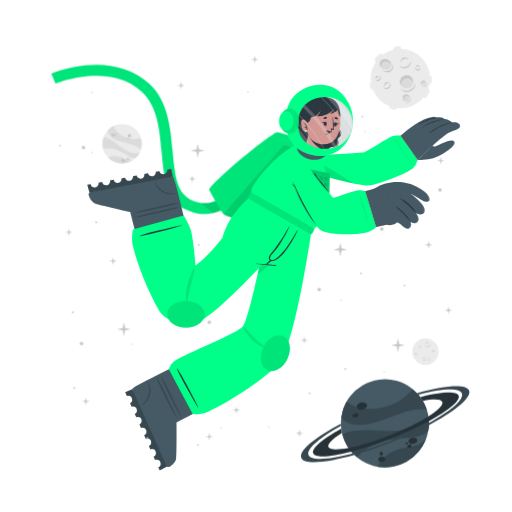
t = 0.00 s
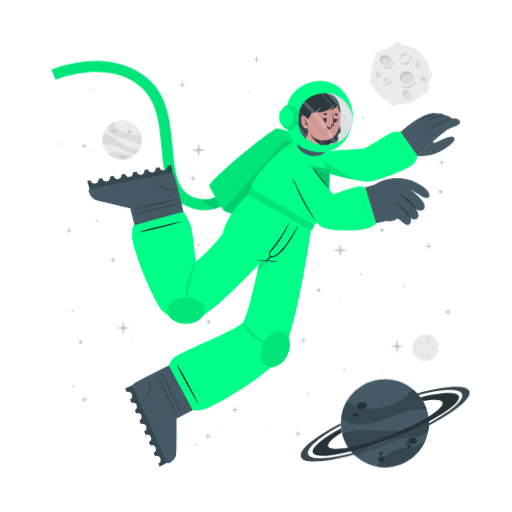
t = 1.13 s
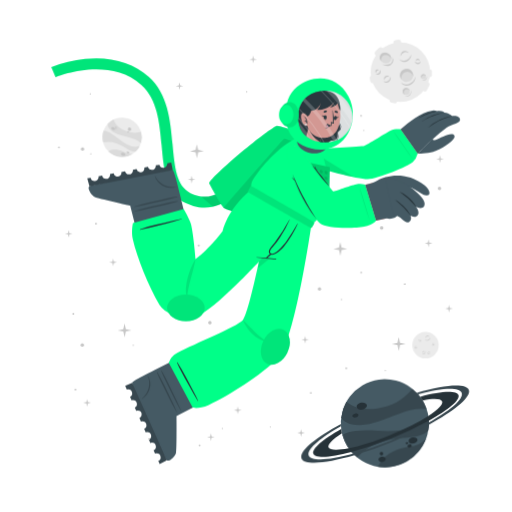
t = 1.88 s
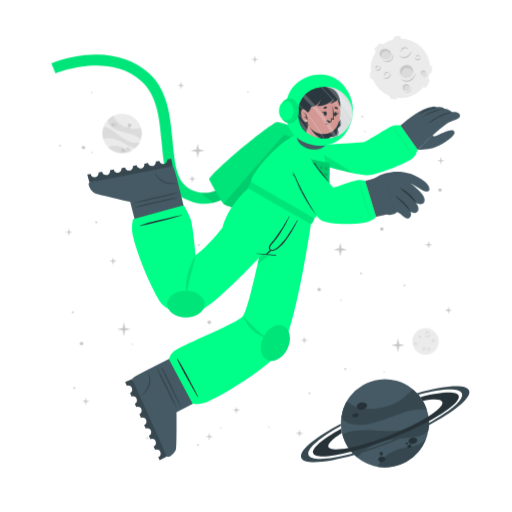
t = 3.00 s
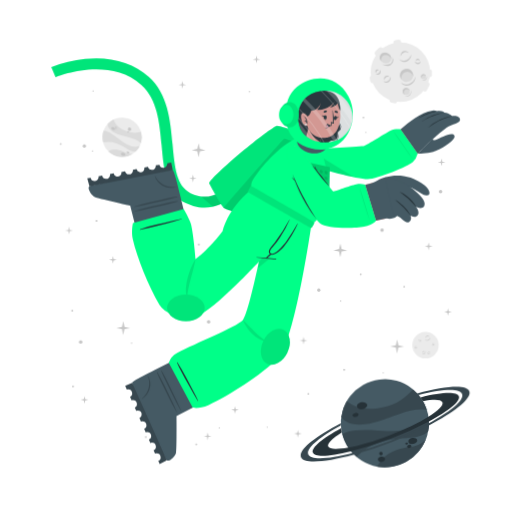
t = 4.13 s
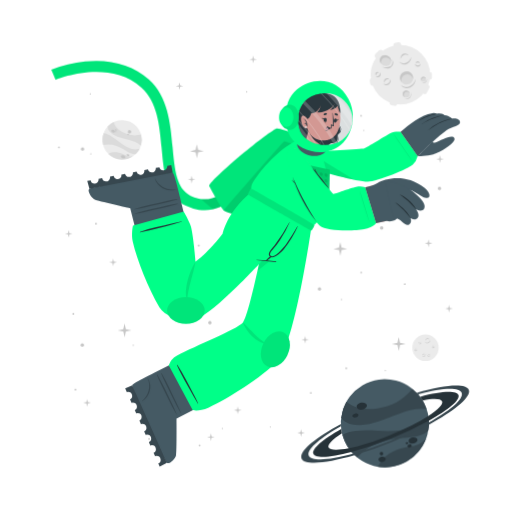
t = 4.88 s

The animated SVG that drew these frames (rendered in a browser with its animation timeline set to each time). Animation: 2 CSS @keyframes rules; one cycle of 6.00 s, repeats indefinitely.

<svg class="animated" id="freepik_stories-astronaut" xmlns="http://www.w3.org/2000/svg" viewBox="0 0 500 500" version="1.1" xmlns:xlink="http://www.w3.org/1999/xlink" xmlns:svgjs="http://svgjs.com/svgjs"><style>svg#freepik_stories-astronaut:not(.animated) .animable {opacity: 0;}svg#freepik_stories-astronaut.animated #freepik--background-complete--inject-30 {animation: 6s Infinite  linear floating;animation-delay: 0s;}svg#freepik_stories-astronaut.animated #freepik--Moon--inject-30 {animation: 6s Infinite  linear floating;animation-delay: 0s;}svg#freepik_stories-astronaut.animated #freepik--Planet--inject-30 {animation: 3s Infinite  linear wind;animation-delay: 0s;}svg#freepik_stories-astronaut.animated #freepik--Character--inject-30 {animation: 6s Infinite  linear floating;animation-delay: 0s;}svg#freepik_stories-astronaut.animated #freepik--Stars--inject-30 {animation: 3s Infinite  linear wind;animation-delay: 0s;}            @keyframes floating {                0% {                    opacity: 1;                    transform: translateY(0px);                }                50% {                    transform: translateY(-10px);                }                100% {                    opacity: 1;                    transform: translateY(0px);                }            }                    @keyframes wind {                0% {                    transform: rotate( 0deg );                }                25% {                    transform: rotate( 1deg );                }                75% {                    transform: rotate( -1deg );                }            }        </style><g id="freepik--background-complete--inject-30" class="animable" style="transform-origin: 261.359px 235.839px;"><g id="elbdlzbg0ptmp"><circle cx="119.24" cy="140.32" r="19.23" style="fill: rgb(235, 235, 235); transform-origin: 119.24px 140.32px; transform: rotate(-21.46deg);" class="animable"></circle></g><path d="M137.64,145.92a22.4,22.4,0,0,0-6-3.75c-3.81-1.68-14.18-3.51-19-5.94-6.75-3.4-7.59-7.07-7.55-9a19.38,19.38,0,0,1,5.93-4.35c.48,2,2.29,8,13.5,12,5.79,2,11.33.68,13.21.22A19.13,19.13,0,0,1,137.64,145.92Z" style="fill: rgb(219, 219, 219); transform-origin: 121.778px 134.4px;" id="elovwhz0nxffd" class="animable"></path><path d="M129.79,156.41A19.27,19.27,0,0,1,105.68,154a15.8,15.8,0,0,1,3.45-1.36c5.17-1.26,10.86,1.21,12.94,2.38A11.36,11.36,0,0,0,129.79,156.41Z" style="fill: rgb(219, 219, 219); transform-origin: 117.735px 155.928px;" id="elewtq01ggzl" class="animable"></path><path d="M136.5,148.8l-.24.47-.22.42c-.18.32-.36.62-.55.92s-.35.54-.53.8l-.21.29-.24.32-.24.32-.31.36-.3.36-.27.3c-.2.22-.41.43-.62.64h0c-1.2.37-2.8.21-5.15-.72-3.49-1.37-7.26-4.67-14-7.09a24,24,0,0,0-12.93-.83h0a19.17,19.17,0,0,1,.5-11.63c1.23,0,5.18.52,13.61,7.48a49.9,49.9,0,0,0,8.49,5.81c7.2,3.77,11.36,2.65,13.1,1.78h.13Z" style="fill: rgb(219, 219, 219); transform-origin: 118.269px 143.957px;" id="elm3mpup09js" class="animable"></path><path d="M118.22,156c.34-.78,1.54-1,2.68-.52s1.79,1.54,1.44,2.32-1.54,1-2.68.52S117.88,156.83,118.22,156Z" style="fill: rgb(199, 199, 199); transform-origin: 120.282px 156.9px;" id="el0itxbf7kg97k" class="animable"></path><path d="M123.66,154.67c.2-.44.91-.55,1.59-.26s1.08.9.89,1.34-.9.56-1.59.26S123.47,155.11,123.66,154.67Z" style="fill: rgb(199, 199, 199); transform-origin: 124.9px 155.212px;" id="elu2d8sbmw7x" class="animable"></path><path d="M108.75,131.05c.29-.67,1.33-.86,2.33-.42s1.57,1.33,1.28,2-1.34.86-2.34.42S108.45,131.72,108.75,131.05Z" style="fill: rgb(199, 199, 199); transform-origin: 110.553px 131.84px;" id="elggmary5wgzk" class="animable"></path><path d="M112.29,130.39a.84.84,0,0,1,1.13-.28.85.85,0,0,1,.57,1,1,1,0,0,1-1.7-.74Z" style="fill: rgb(199, 199, 199); transform-origin: 113.151px 130.697px;" id="eleo92pua72ti" class="animable"></path><path d="M112.86,132.17a.53.53,0,0,1,.71-.15c.3.13.47.41.37.62s-.41.28-.71.15S112.77,132.39,112.86,132.17Z" style="fill: rgb(199, 199, 199); transform-origin: 113.402px 132.399px;" id="elz2avx64wkxl" class="animable"></path><path d="M124.86,132.22a1.64,1.64,0,1,1,1,1.71A1.42,1.42,0,0,1,124.86,132.22Z" style="fill: rgb(199, 199, 199); transform-origin: 126.473px 132.415px;" id="eljimwvvh8i3l" class="animable"></path><path d="M124.4,134.84a.76.76,0,1,1,.42.92A.73.73,0,0,1,124.4,134.84Z" style="fill: rgb(199, 199, 199); transform-origin: 125.123px 135.064px;" id="el2pfiajiq8l8" class="animable"></path><circle cx="415.48" cy="343.36" r="12.93" style="fill: rgb(235, 235, 235); transform-origin: 415.48px 343.36px;" id="elguivcy8wto" class="animable"></circle><path d="M420.19,335.69a2.92,2.92,0,0,1-.48,1.75,3.45,3.45,0,0,1-1.41,1.24,2.56,2.56,0,0,1-1.9.17,2.7,2.7,0,0,1-1.44-1.12,3.71,3.71,0,0,0,1.55.69,2.33,2.33,0,0,0,.79,0,2.68,2.68,0,0,0,.76-.24l.36-.2c.11-.08.23-.15.33-.23a3.24,3.24,0,0,0,.6-.57A4.54,4.54,0,0,0,420.19,335.69Z" style="fill: rgb(199, 199, 199); transform-origin: 417.577px 337.324px;" id="el88qk8259jh4" class="animable"></path><path d="M415.54,336.43a1.84,1.84,0,0,1,.27-1.24,2.23,2.23,0,0,1,1-.88,1.76,1.76,0,0,1,1.35-.1,1.7,1.7,0,0,1,1,.83,2.8,2.8,0,0,0-1.08-.4,1.69,1.69,0,0,0-1,.18A3.06,3.06,0,0,0,415.54,336.43Z" style="fill: rgb(199, 199, 199); transform-origin: 417.341px 335.275px;" id="eltnac7id8qds" class="animable"></path><path d="M415.48,349.44a1.79,1.79,0,0,1,0,1.23,2.13,2.13,0,0,1-.75,1.05,1.71,1.71,0,0,1-2.35-.25,3.35,3.35,0,0,0,1.1.15,1.62,1.62,0,0,0,.91-.35,2.67,2.67,0,0,0,.69-.77A3.41,3.41,0,0,0,415.48,349.44Z" style="fill: rgb(199, 199, 199); transform-origin: 413.984px 350.758px;" id="el7n32o91rl74" class="animable"></path><path d="M412.8,350.91a1.14,1.14,0,0,1-.09-.87,1.49,1.49,0,0,1,.52-.76,1.2,1.2,0,0,1,.93-.23,1.1,1.1,0,0,1,.73.48,2.46,2.46,0,0,0-.75,0,1.18,1.18,0,0,0-.56.24A2.18,2.18,0,0,0,412.8,350.91Z" style="fill: rgb(199, 199, 199); transform-origin: 413.776px 349.972px;" id="elmmzrjw6i1nc" class="animable"></path><path d="M410.82,337.8a1.15,1.15,0,0,1,.37.83,1.3,1.3,0,0,1-.37.92,1.15,1.15,0,0,1-.95.32,1.35,1.35,0,0,1-.81-.39,3.94,3.94,0,0,0,.8-.05,1.06,1.06,0,0,0,.56-.28,1.37,1.37,0,0,0,.33-.56A2.45,2.45,0,0,0,410.82,337.8Z" style="fill: rgb(199, 199, 199); transform-origin: 410.125px 338.84px;" id="ellprzr8efsk8" class="animable"></path><path d="M409.22,339.06a.74.74,0,0,1-.33-.57.91.91,0,0,1,.26-.68.82.82,0,0,1,.71-.23.81.81,0,0,1,.55.34,4.08,4.08,0,0,0-.54.1.76.76,0,0,0-.32.19,1.13,1.13,0,0,0-.22.32A2.13,2.13,0,0,0,409.22,339.06Z" style="fill: rgb(199, 199, 199); transform-origin: 409.65px 338.315px;" id="ell53s2amjnte" class="animable"></path><path d="M419.81,351.44a1.14,1.14,0,0,1-.72.56,1.26,1.26,0,0,1-1-.14,1.14,1.14,0,0,1-.54-.83,1.36,1.36,0,0,1,.18-.89,3.66,3.66,0,0,0,.25.77,1,1,0,0,0,.4.47,1.32,1.32,0,0,0,.63.18A2.6,2.6,0,0,0,419.81,351.44Z" style="fill: rgb(199, 199, 199); transform-origin: 418.673px 351.093px;" id="elgm6phbs1aka" class="animable"></path><path d="M418.2,350.19a.75.75,0,0,1,.47-.45.87.87,0,0,1,.72.08.82.82,0,0,1,.4.63.9.9,0,0,1-.19.62,4.78,4.78,0,0,0-.24-.5.63.63,0,0,0-.25-.26.91.91,0,0,0-.37-.13A1.65,1.65,0,0,0,418.2,350.19Z" style="fill: rgb(199, 199, 199); transform-origin: 418.996px 350.383px;" id="el823473x09e4" class="animable"></path><path d="M424.24,342.34a1.16,1.16,0,0,1-.28.86,1.27,1.27,0,0,1-.88.44,1.13,1.13,0,0,1-.92-.39,1.29,1.29,0,0,1-.35-.83,3.82,3.82,0,0,0,.63.5,1.09,1.09,0,0,0,.6.16,1.31,1.31,0,0,0,.62-.21A2.35,2.35,0,0,0,424.24,342.34Z" style="fill: rgb(199, 199, 199); transform-origin: 423.027px 342.991px;" id="elove3f3160sh" class="animable"></path><path d="M422.2,342.21a.75.75,0,0,1,.14-.64.93.93,0,0,1,.65-.34.8.8,0,0,1,.68.3.88.88,0,0,1,.19.62,3.83,3.83,0,0,0-.48-.28.74.74,0,0,0-.36-.08,1.13,1.13,0,0,0-.38.1A2.38,2.38,0,0,0,422.2,342.21Z" style="fill: rgb(199, 199, 199); transform-origin: 423.021px 341.719px;" id="elb2wygmjqvya" class="animable"></path><path d="M407.1,345.26a1.13,1.13,0,0,1-.27.87,1.27,1.27,0,0,1-.88.44,1.16,1.16,0,0,1-.93-.39,1.4,1.4,0,0,1-.35-.83,4.33,4.33,0,0,0,.64.5,1.07,1.07,0,0,0,.6.16,1.35,1.35,0,0,0,.62-.21A2,2,0,0,0,407.1,345.26Z" style="fill: rgb(199, 199, 199); transform-origin: 405.889px 345.916px;" id="el6humzm7l9ih" class="animable"></path><path d="M405.07,345.14a.75.75,0,0,1,.14-.64.89.89,0,0,1,.64-.34.79.79,0,0,1,.68.3.85.85,0,0,1,.2.62,3.83,3.83,0,0,0-.48-.28.66.66,0,0,0-.36-.08,1.13,1.13,0,0,0-.38.1A2.38,2.38,0,0,0,405.07,345.14Z" style="fill: rgb(199, 199, 199); transform-origin: 405.891px 344.649px;" id="elhja1s3vzz0j" class="animable"></path></g><g id="freepik--Moon--inject-30" class="animable" style="transform-origin: 391.45px 76.1246px;"><path d="M370.11,60.15l3.44-3.43a2.52,2.52,0,0,0,0-3.56h0a2.5,2.5,0,0,0-3.56,0l-3.44,3.43a2.52,2.52,0,0,0,0,3.56h0A2.52,2.52,0,0,0,370.11,60.15Z" style="fill: rgb(235, 235, 235); transform-origin: 370.05px 56.6508px;" id="els8lybt2nmiq" class="animable"></path><path d="M417,94.19l2.18-4.34a2.5,2.5,0,0,0-1.12-3.38h0a2.51,2.51,0,0,0-3.38,1.12l-2.18,4.34a2.53,2.53,0,0,0,1.12,3.38h0A2.52,2.52,0,0,0,417,94.19Z" style="fill: rgb(235, 235, 235); transform-origin: 415.845px 90.8883px;" id="elu88cz63zrv" class="animable"></path><path d="M387,50.45l2.58-.36a2.52,2.52,0,0,0,2.14-2.85h0a2.52,2.52,0,0,0-2.85-2.14l-2.58.37a2.52,2.52,0,0,0-2.14,2.85h0A2.51,2.51,0,0,0,387,50.45Z" style="fill: rgb(235, 235, 235); transform-origin: 387.935px 47.7758px;" id="elnlp4kmhnri" class="animable"></path><path d="M366.46,84.53l-.37-2.59a2.52,2.52,0,0,0-2.85-2.13h0a2.52,2.52,0,0,0-2.14,2.85l.37,2.58a2.53,2.53,0,0,0,2.85,2.14h0A2.52,2.52,0,0,0,366.46,84.53Z" style="fill: rgb(235, 235, 235); transform-origin: 363.78px 83.5943px;" id="el3ye911vqs7i" class="animable"></path><g id="eli52zh4stqr"><rect x="415.49" y="75.26" width="7.64" height="5.03" rx="2.16" style="fill: rgb(235, 235, 235); transform-origin: 419.31px 77.775px; transform: rotate(90deg);" class="animable"></rect></g><path d="M382.28,106.41l2.52.68a2.52,2.52,0,0,0,3.08-1.78h0a2.52,2.52,0,0,0-1.78-3.09l-2.52-.67a2.51,2.51,0,0,0-3.08,1.78h0A2.51,2.51,0,0,0,382.28,106.41Z" style="fill: rgb(235, 235, 235); transform-origin: 384.19px 104.319px;" id="el0lvd386exjy" class="animable"></path><circle cx="391" cy="76.69" r="29.05" style="fill: rgb(235, 235, 235); transform-origin: 391px 76.69px;" id="elk7y19lqpcn" class="animable"></circle><path d="M401.57,59.46a6.51,6.51,0,0,1-1.08,3.94,7.8,7.8,0,0,1-3.15,2.79,5.76,5.76,0,0,1-4.27.36,6,6,0,0,1-3.25-2.49,8.71,8.71,0,0,0,3.49,1.53,5.07,5.07,0,0,0,1.78,0,5.38,5.38,0,0,0,1.69-.54,9.1,9.1,0,0,0,.81-.44c.26-.17.52-.33.76-.52a8.54,8.54,0,0,0,1.35-1.27A9.92,9.92,0,0,0,401.57,59.46Z" style="fill: rgb(199, 199, 199); transform-origin: 395.699px 63.1311px;" id="elftkjjxo5asn" class="animable"></path><path d="M391.13,61.13a4.13,4.13,0,0,1,.6-2.78,5.18,5.18,0,0,1,2.19-2,3.9,3.9,0,0,1,3-.22A3.84,3.84,0,0,1,399.12,58a6.52,6.52,0,0,0-2.41-.89,3.94,3.94,0,0,0-2.24.4A6.81,6.81,0,0,0,391.13,61.13Z" style="fill: rgb(199, 199, 199); transform-origin: 395.105px 58.5293px;" id="el84pwfj8pv0m" class="animable"></path><path d="M381.29,81.08a3.94,3.94,0,0,1,.07,2.77,4.82,4.82,0,0,1-1.68,2.35,3.78,3.78,0,0,1-2.86.77,3.84,3.84,0,0,1-2.43-1.34,7,7,0,0,0,2.48.35,3.69,3.69,0,0,0,2-.79,6,6,0,0,0,1.55-1.73A7.44,7.44,0,0,0,381.29,81.08Z" style="fill: rgb(199, 199, 199); transform-origin: 377.984px 84.0434px;" id="ellutxhxhhis" class="animable"></path><path d="M375.27,84.38a2.57,2.57,0,0,1-.19-1.95,3.19,3.19,0,0,1,1.16-1.7,2.65,2.65,0,0,1,2.08-.52A2.44,2.44,0,0,1,380,81.28a5.58,5.58,0,0,0-1.7-.08,2.69,2.69,0,0,0-1.26.54A4.94,4.94,0,0,0,375.27,84.38Z" style="fill: rgb(199, 199, 199); transform-origin: 377.485px 82.2756px;" id="eltyxcl9ntzu" class="animable"></path><path d="M370.87,74.62a2.57,2.57,0,0,1,.83,1.86,2.85,2.85,0,0,1-.82,2,2.52,2.52,0,0,1-2.13.73,3.06,3.06,0,0,1-1.83-.87,10,10,0,0,0,1.81-.12,2.33,2.33,0,0,0,1.25-.63,2.88,2.88,0,0,0,.73-1.26A5.13,5.13,0,0,0,370.87,74.62Z" style="fill: rgb(199, 199, 199); transform-origin: 369.31px 76.9261px;" id="elcx71emn9aqc" class="animable"></path><path d="M367.27,77.44a1.68,1.68,0,0,1-.72-1.29,2,2,0,0,1,.58-1.52,1.77,1.77,0,0,1,1.58-.51,1.88,1.88,0,0,1,1.25.75,10.76,10.76,0,0,0-1.23.24,1.6,1.6,0,0,0-.7.41,2.28,2.28,0,0,0-.49.73A4.57,4.57,0,0,0,367.27,77.44Z" style="fill: rgb(199, 199, 199); transform-origin: 368.253px 75.7663px;" id="elalwk70ndiq5" class="animable"></path><path d="M410.67,66a2.6,2.6,0,0,1-.62,1.94,2.84,2.84,0,0,1-2,1,2.57,2.57,0,0,1-2.07-.87,3,3,0,0,1-.78-1.87,9,9,0,0,0,1.43,1.11,2.23,2.23,0,0,0,1.34.36,3,3,0,0,0,1.39-.45A5.56,5.56,0,0,0,410.67,66Z" style="fill: rgb(199, 199, 199); transform-origin: 407.941px 67.4719px;" id="el2nl2bkjcn8u" class="animable"></path><path d="M406.11,65.73a1.66,1.66,0,0,1,.31-1.44,2,2,0,0,1,1.44-.76,1.82,1.82,0,0,1,1.53.68,1.88,1.88,0,0,1,.43,1.39,9.72,9.72,0,0,0-1.08-.63,1.49,1.49,0,0,0-.8-.17,2.38,2.38,0,0,0-.85.22A4.64,4.64,0,0,0,406.11,65.73Z" style="fill: rgb(199, 199, 199); transform-origin: 407.944px 64.6284px;" id="els1n054avq1" class="animable"></path><g id="el7235dys53xn"><ellipse cx="397.01" cy="79.87" rx="6.44" ry="6.4" style="fill: rgb(219, 219, 219); transform-origin: 397.01px 79.87px; transform: rotate(-65.97deg);" class="animable"></ellipse></g><path d="M400,76.84a5.81,5.81,0,0,1,3.31,4.1,6.41,6.41,0,1,0-11.2,3.11,5.78,5.78,0,0,1,.2-4.24A5.84,5.84,0,0,1,400,76.84Z" style="fill: rgb(199, 199, 199); transform-origin: 396.987px 78.7649px;" id="elekcjrpss8sj" class="animable"></path><path d="M405.88,81a8.26,8.26,0,0,1-1.41,4.8,9.87,9.87,0,0,1-3.87,3.38,7.16,7.16,0,0,1-5.18.47,7.62,7.62,0,0,1-4-3,10.25,10.25,0,0,0,4.28,2,10.54,10.54,0,0,0,1.13.11,5.87,5.87,0,0,0,1.11-.09A7.1,7.1,0,0,0,400,88c.34-.17.69-.36,1-.55s.65-.42.94-.67a10.52,10.52,0,0,0,1.67-1.6A11.59,11.59,0,0,0,405.88,81Z" style="fill: rgb(199, 199, 199); transform-origin: 398.651px 85.4656px;" id="elyu7p1ob2id" class="animable"></path><path d="M412.91,83.39a2.4,2.4,0,1,0-1.78-2.87A2.39,2.39,0,0,0,412.91,83.39Z" style="fill: rgb(219, 219, 219); transform-origin: 413.468px 81.0561px;" id="elq32mi2dmrf" class="animable"></path><path d="M414.34,79.73A2.18,2.18,0,0,1,415.85,81,2.43,2.43,0,0,0,414,78.71a2.4,2.4,0,0,0-2.87,1.81,2.37,2.37,0,0,0,.84,2.41,2.12,2.12,0,0,1-.23-1.57A2.17,2.17,0,0,1,414.34,79.73Z" style="fill: rgb(199, 199, 199); transform-origin: 413.458px 80.7904px;" id="elvv54cf5vhf" class="animable"></path><path d="M416.78,80.82a2.9,2.9,0,0,1-.12,1.88,3.54,3.54,0,0,1-1.18,1.55,2.64,2.64,0,0,1-1.91.54,2.74,2.74,0,0,1-1.69-.86,4.09,4.09,0,0,0,1.71.37,2.65,2.65,0,0,0,1.51-.55A4.36,4.36,0,0,0,416.78,80.82Z" style="fill: rgb(199, 199, 199); transform-origin: 414.381px 82.813px;" id="eltlenbur3so" class="animable"></path><path d="M396.44,98.94a3.41,3.41,0,1,0-3.21-3.59A3.41,3.41,0,0,0,396.44,98.94Z" style="fill: rgb(219, 219, 219); transform-origin: 396.635px 95.5356px;" id="eljqkwj5flzol" class="animable"></path><path d="M397.54,93.46a3.07,3.07,0,0,1,2.41,1.4A3.4,3.4,0,1,0,395,98.53a3.1,3.1,0,0,1,2.54-5.07Z" style="fill: rgb(199, 199, 199); transform-origin: 396.584px 95.335px;" id="elxoi4hmgox9" class="animable"></path><path d="M401.22,94.38a4.48,4.48,0,0,1,.19,2.64,5.13,5.13,0,0,1-1.27,2.4,3.72,3.72,0,0,1-2.46,1.21,4.06,4.06,0,0,1-2.56-.69,5.23,5.23,0,0,0,2.5.2A3.76,3.76,0,0,0,399.68,99a5.84,5.84,0,0,0,1.26-2.1A6.18,6.18,0,0,0,401.22,94.38Z" style="fill: rgb(199, 199, 199); transform-origin: 398.323px 97.5099px;" id="elmgbwyh1fy2j" class="animable"></path><path d="M381.24,66c-1.53,2.35-4.93,2.85-7.58,1.11s-3.57-5.05-2-7.4,4.93-2.84,7.59-1.11S382.78,63.69,381.24,66Z" style="fill: rgb(219, 219, 219); transform-origin: 376.446px 62.8572px;" id="elvwd3wt119sn" class="animable"></path><path d="M372.8,62a4.43,4.43,0,0,0-.25,4.28,5.25,5.25,0,0,1-.92-6.49c1.53-2.35,4.93-2.85,7.59-1.11A5.83,5.83,0,0,1,382,63.9a5.53,5.53,0,0,0-2.29-3C377.28,59.37,374.19,59.82,372.8,62Z" style="fill: rgb(199, 199, 199); transform-origin: 376.453px 61.9611px;" id="elt7e2l5jyjvj" class="animable"></path><path d="M383.12,62.16a5.49,5.49,0,0,1,.75,4.14,5.12,5.12,0,0,1-.95,2,6.39,6.39,0,0,1-1.66,1.53,6.23,6.23,0,0,1-2.15.73,7.29,7.29,0,0,1-2.19-.06,9.09,9.09,0,0,1-3.84-1.67,17.88,17.88,0,0,0,3.95.68,6.51,6.51,0,0,0,3.58-.77A5.47,5.47,0,0,0,382,67.59a5,5,0,0,0,.94-1.57A7.25,7.25,0,0,0,383.12,62.16Z" style="fill: rgb(199, 199, 199); transform-origin: 378.538px 66.3877px;" id="elzpouw5niy1p" class="animable"></path></g><g id="freepik--Planet--inject-30" class="animable animator-active" style="transform-origin: 376.139px 413.34px;"><g id="elp3f0nf9auf8"><circle cx="375.87" cy="413.34" r="43.02" style="fill: rgb(69, 90, 100); transform-origin: 375.87px 413.34px; transform: rotate(-74.9951deg);" class="animable"></circle></g><path d="M416.74,399.89a50.6,50.6,0,0,0-15.8.88c-9.14,1.83-30.47,11.81-42.37,13.55-16.73,2.46-23-3.17-25.36-6.69a43,43,0,0,1,5.28-15.58c3.38,2.95,14.49,11.72,40.09,4.53,13.2-3.72,21.59-13.34,24.44-16.6A42.76,42.76,0,0,1,416.74,399.89Z" style="fill: rgb(55, 71, 79); transform-origin: 374.975px 397.452px;" id="ela5k1jtp0shj" class="animable"></path><path d="M415.87,429.18a43.05,43.05,0,0,1-47.24,26.58,34.45,34.45,0,0,1,4.55-6.94c7.84-9,21.44-11.76,26.75-12.3A25.27,25.27,0,0,0,415.87,429.18Z" style="fill: rgb(55, 71, 79); transform-origin: 392.25px 442.775px;" id="elwiw0jm4qi38" class="animable"></path><path d="M418.36,406.64c.07.39.12.77.17,1.16s.09.71.13,1.06c.08.8.15,1.6.18,2.39s.06,1.44.06,2.14c0,.27,0,.53,0,.8s0,.6,0,.89,0,.6,0,.9-.05.7-.08,1.06-.06.7-.1,1-.08.6-.11.9c-.09.66-.19,1.3-.31,1.95h0c-1.72,2.21-4.86,4-10.34,5.31-8.16,2-19.29.8-34.76,5.06a53.84,53.84,0,0,0-24.73,15.11h0a42.85,42.85,0,0,1-14.05-21.9c2.19-1.67,10.15-5.73,34.51-3.84a112.29,112.29,0,0,0,23-.3c18-2.36,24.21-9.77,26.27-13.61h0A1.82,1.82,0,0,1,418.36,406.64Z" style="fill: rgb(55, 71, 79); transform-origin: 376.66px 426.505px;" id="el5gbl9z01gl" class="animable"></path><path d="M358.4,395.52c.37,1.88-1.55,3.83-4.28,4.35s-5.23-.56-5.6-2.44,1.56-3.82,4.28-4.35S358,393.65,358.4,395.52Z" style="fill: rgb(38, 50, 56); transform-origin: 353.46px 396.474px;" id="elvyrpjfu63c" class="animable"></path><path d="M350.11,404.94c.2,1.06-1,2.17-2.6,2.49s-3.13-.28-3.33-1.34.95-2.17,2.59-2.49S349.9,403.89,350.11,404.94Z" style="fill: rgb(38, 50, 56); transform-origin: 347.145px 405.515px;" id="el21dt859p9sp" class="animable"></path><path d="M407.54,429.57c.31,1.6-1.38,3.27-3.76,3.74s-4.58-.47-4.89-2.07,1.37-3.28,3.76-3.74S407.23,428,407.54,429.57Z" style="fill: rgb(38, 50, 56); transform-origin: 403.215px 430.408px;" id="elx64mwaukfe" class="animable"></path><path d="M401.85,435.28c.17.85-.61,1.72-1.74,1.94a1.87,1.87,0,0,1-2.33-1.15c-.17-.85.61-1.72,1.74-1.94A1.87,1.87,0,0,1,401.85,435.28Z" style="fill: rgb(38, 50, 56); transform-origin: 399.815px 435.675px;" id="elhbd1wsefn0f" class="animable"></path><path d="M398.54,432.72c.1.51-.4,1-1.12,1.18s-1.38-.17-1.48-.68.4-1,1.12-1.18S398.44,432.21,398.54,432.72Z" style="fill: rgb(38, 50, 56); transform-origin: 397.24px 432.97px;" id="elds8gjtdthzg" class="animable"></path><path d="M376.35,447.84c.28,1.44-1,2.9-3,3.27s-3.68-.5-4-1.93,1-2.89,2.95-3.26S376.08,446.41,376.35,447.84Z" style="fill: rgb(38, 50, 56); transform-origin: 372.845px 448.515px;" id="elrw4sy0otno" class="animable"></path><path d="M373.89,442.43a1.71,1.71,0,1,1-1.95-1.16A1.6,1.6,0,0,1,373.89,442.43Z" style="fill: rgb(38, 50, 56); transform-origin: 372.261px 442.94px;" id="el2ikebq7ajw7" class="animable"></path><path d="M418.84,411.25a346.49,346.49,0,0,1-36.64,16.83,342.87,342.87,0,0,1-39.21,13c-20.61,5.36-35.3,6.29-37.19,1.5s9.19-14.09,27.36-24.08c.12,1,.28,2,.47,3l.24,1.14c-9.22,5.86-14.34,10.93-13.19,13.85s8.58,3.14,19.59,1c10.78-2.08,25-6.36,40.23-12.37s28.57-12.64,37.86-18.51c9.46-5.95,14.73-11.13,13.56-14.09s-8.33-3.11-19-1.11a39.26,39.26,0,0,0-2.42-3.66c20.51-5.31,35.53-6.12,37.42-1.34S438.08,400.88,418.84,411.25Z" style="fill: rgb(38, 50, 56); transform-origin: 376.855px 414.472px;" id="eljvbdgvfnrom" class="animable"></path><path d="M418.86,415.07a383.2,383.2,0,0,1-35.81,16.44h0A380.06,380.06,0,0,1,346,444.31c-28.14,8-49.06,9.59-51.78,2.82s13.19-19.8,38.63-33.31c0,.66,0,1.33.08,2-21.11,11.64-34,22.68-31.68,28.49s19.63,4.87,43.31-1.47A359.42,359.42,0,0,0,418.89,413c21.4-11.74,34.49-22.91,32.14-28.76s-19.17-4.89-42.38,1.23c-.43-.51-.88-1-1.34-1.5,27.63-7.77,48.08-9.23,50.76-2.54S444.64,401.45,418.86,415.07Z" style="fill: rgb(55, 71, 79); transform-origin: 376.139px 414.278px;" id="el5s6d8n1ppb9" class="animable"></path></g><g id="freepik--Character--inject-30" class="animable" style="transform-origin: 249.682px 261.365px;"><path d="M194.2,208.66a44.5,44.5,0,0,1-12.75-4c-19.36-9.4-21.44-32.18-23.64-56.3-2-22.22-4.13-45.19-19.67-59.06-32.35-28.84-83.35-7.81-83.86-7.59l-4.19-9.88a124.34,124.34,0,0,1,33.06-8c25-2.52,46.52,3.5,62.12,17.42,18.71,16.68,21.11,42.93,23.22,66.09,2,21.93,3.73,40.87,17.64,47.62,29.16,14.15,48.44-21.19,49.24-22.7l9.48,5a77.22,77.22,0,0,1-16.57,20.32C217.57,206.71,206,210.43,194.2,208.66Z" style="fill: rgb(0, 255, 136); transform-origin: 147.47px 136.179px;" id="eld4vo0l55et9" class="animable"></path><g id="eliu7tyibsfws"><path d="M194.2,208.66a44.5,44.5,0,0,1-12.75-4c-19.36-9.4-21.44-32.18-23.64-56.3-2-22.22-4.13-45.19-19.67-59.06-32.35-28.84-83.35-7.81-83.86-7.59l-4.19-9.88a124.34,124.34,0,0,1,33.06-8c25-2.52,46.52,3.5,62.12,17.42,18.71,16.68,21.11,42.93,23.22,66.09,2,21.93,3.73,40.87,17.64,47.62,29.16,14.15,48.44-21.19,49.24-22.7l9.48,5a77.22,77.22,0,0,1-16.57,20.32C217.57,206.71,206,210.43,194.2,208.66Z" style="opacity: 0.1; transform-origin: 147.47px 136.179px;" class="animable"></path></g><g id="eluqsu1l5l71"><path d="M244.85,177.29a77.09,77.09,0,0,1-16.57,20.31c-6.44,5.48-13.2,9-20.13,10.56L196.08,198c23.52,3.15,38.58-24.45,39.3-25.77Z" style="opacity: 0.1; transform-origin: 220.465px 190.195px;" class="animable"></path></g><path d="M278.67,229.5c-.95.56-57.57-18.31-60-20.06a1.59,1.59,0,0,1-.31-.29c-2.77-2.73-13.24-22-14-23.51-1.84-3.85,55.21-51.93,65.82-56.39,2.66-1.12,37.51,11.34,42.73,16.4,2.24,2.17,6.45,10.95,6.22,12.15h0C318.76,159.52,279.63,228.94,278.67,229.5Z" style="fill: rgb(0, 255, 136); transform-origin: 261.728px 179.346px;" id="elwas50m26weq" class="animable"></path><g id="elud9jmzswqpf"><path d="M278.67,229.5c-.95.56-57.57-18.31-60-20.06a1.59,1.59,0,0,1-.31-.29c-2.77-2.73-13.24-22-14-23.51-1.84-3.85,55.21-51.93,65.82-56.39,2.66-1.12,37.51,11.34,42.73,16.4,2.24,2.17,6.45,10.95,6.22,12.15h0C318.76,159.52,279.63,228.94,278.67,229.5Z" style="opacity: 0.1; transform-origin: 261.728px 179.346px;" class="animable"></path></g><g id="elka8eqa4tbb"><path d="M278.67,229.5c-.95.56-57.57-18.31-60-20.06a1.59,1.59,0,0,1-.31-.29c10.24-11.85,58.36-67.42,59.22-67.56s33.84,12.65,41.56,16.22C318.76,159.52,279.63,228.94,278.67,229.5Z" style="opacity: 0.1; transform-origin: 268.75px 185.551px;" class="animable"></path></g><path d="M196.48,344.63l-45.12,22.73c-8.64,4.29-16.14,8.22-19.83,10.61a.09.09,0,0,0-.06,0c-1.4.9-2.24,1.57-2.36,2l0,.08c-.46,3.44,31.87,73.53,33.82,75.59s8-3.33,8.91-7.05.53-36.1.53-36.1l44.85-23.13Z" style="fill: rgb(69, 90, 100); transform-origin: 173.163px 400.363px;" id="eljai1qf7rrcd" class="animable"></path><path d="M122.25,383l1.61,3.65a3.8,3.8,0,0,1,1.31-.23,3.9,3.9,0,0,1,1.83,7.34l1.45,3.32a3.82,3.82,0,0,1,1.36-.25,3.89,3.89,0,0,1,1.78,7.35l1.46,3.33a3.55,3.55,0,0,1,1.39-.27,3.89,3.89,0,0,1,3.89,3.89,3.85,3.85,0,0,1-2.15,3.48l1.46,3.31a4.06,4.06,0,0,1,1.45-.27,3.89,3.89,0,0,1,1.69,7.4l1.46,3.31a3.84,3.84,0,0,1,1.48-.3,3.89,3.89,0,0,1,1.65,7.42l1.46,3.31a3.58,3.58,0,0,1,1.52-.32,3.9,3.9,0,0,1,1.62,7.44l1.46,3.32a3.64,3.64,0,0,1,1.57-.35,3.9,3.9,0,0,1,1.57,7.46l1.37,3.12,7-3.79L129.11,380Z" style="fill: rgb(55, 71, 79); transform-origin: 142.595px 419.73px;" id="eluma46p0x9v" class="animable"></path><path d="M144.47,373.18a16.37,16.37,0,0,1,1.62,13.09c-1.18,3.56-3.52,7.36-7.28,9.3-.11.06-.22-.14-.12-.21,6.4-4.92,9-14.69,5.56-22.06A.13.13,0,0,1,144.47,373.18Z" style="fill: rgb(55, 71, 79); transform-origin: 142.716px 384.361px;" id="el23cdelw29ofh" class="animable"></path><path d="M153.72,369.74c2.88,4.77,5.37,9.78,7.8,14.79s4.78,9.94,7.13,14.93c1.34,2.86,2.68,5.73,3.86,8.66a.16.16,0,0,1-.29.14c-2.81-4.81-5.27-9.84-7.79-14.8s-5-9.85-7.34-14.83c-1.37-2.86-2.65-5.74-3.8-8.69A.24.24,0,0,1,153.72,369.74Z" style="fill: rgb(55, 71, 79); transform-origin: 162.903px 388.992px;" id="elltignzdckd" class="animable"></path><path d="M157.88,368.33c2.89,4.77,5.37,9.78,7.8,14.8s4.78,9.94,7.13,14.93c1.34,2.86,2.68,5.73,3.86,8.65a.16.16,0,0,1-.29.14c-2.81-4.81-5.27-9.84-7.79-14.8s-5-9.85-7.34-14.83c-1.36-2.86-2.65-5.74-3.8-8.69A.24.24,0,0,1,157.88,368.33Z" style="fill: rgb(55, 71, 79); transform-origin: 167.063px 387.582px;" id="elm2gt3o5qwij" class="animable"></path><path d="M164.81,360.58l23.33,43.76s7,1.51,15.68-2.51c19.21-8.87,51.37-29.51,67.45-45.36C287.89,340.08,304.2,225.2,304.2,225.2L265,202.58s-20.36,108.33-27.84,116.15c-6.75,7.06-45.89,22.51-64.34,32.17A16.53,16.53,0,0,0,164.81,360.58Z" style="fill: rgb(0, 255, 136); transform-origin: 234.505px 303.599px;" id="elhzymu6nyalt" class="animable"></path><path d="M173.21,360.06c3.07,4.66,5.75,9.56,8.38,14.48s5.16,9.74,7.7,14.64c1.46,2.8,2.91,5.62,4.21,8.49a.17.17,0,0,1-.29.16c-3-4.7-5.65-9.63-8.37-14.49s-5.35-9.65-7.92-14.53c-1.47-2.8-2.87-5.63-4.13-8.53A.24.24,0,0,1,173.21,360.06Z" style="fill: rgb(38, 50, 56); transform-origin: 183.142px 378.925px;" id="el0sgozibloo5" class="animable"></path><g id="elyklrzioxsf"><path d="M251.64,268.16l52.56-43L265,202.58S258.6,236.8,251.64,268.16Z" style="opacity: 0.1; transform-origin: 277.92px 235.37px;" class="animable"></path></g><g id="el7aewj3vt0n"><path d="M260.8,339.2a9.27,9.27,0,0,1-4.14-.38,19.56,19.56,0,0,1-3.85-1.64,31.21,31.21,0,0,1-6.57-5c-1-1-1.88-2-2.77-3s-1.7-2.13-2.45-3.26-1.46-2.29-2.11-3.47-1.23-2.43-1.72-3.71a39.39,39.39,0,0,1,3,2.76c.94.95,1.92,1.86,2.81,2.82s1.86,1.86,2.75,2.82l1.39,1.38c.46.46.89.95,1.37,1.38,1.85,1.82,3.74,3.56,5.72,5.19A23.49,23.49,0,0,0,260.8,339.2Z" style="opacity: 0.1; transform-origin: 248.995px 329.012px;" class="animable"></path></g><g id="elvu21g9uljka"><ellipse cx="268.93" cy="344.82" rx="18.38" ry="13.04" style="fill: rgb(0, 255, 136); transform-origin: 268.93px 344.82px; transform: rotate(-64.61deg);" class="animable"></ellipse></g><g id="el91jh5zwxg9u"><ellipse cx="268.93" cy="344.82" rx="18.38" ry="13.04" style="opacity: 0.1; transform-origin: 268.93px 344.82px; transform: rotate(-64.61deg);" class="animable"></ellipse></g><path d="M187.77,245.91l-11.92-49.09c-2.23-9.39-4.35-17.59-5.84-21.72,0,0,0,0,0-.07a6.82,6.82,0,0,0-1.38-2.74s0,0-.07,0c-3.24-1.23-78.83,14.38-81.28,15.82s1.43,8.53,4.85,10.27,35,8.69,35,8.69L139.51,256Z" style="fill: rgb(69, 90, 100); transform-origin: 137.14px 214.111px;" id="el1hvvapa0fdq" class="animable"></path><path d="M167.23,164.93l-3.92.74a3.75,3.75,0,0,1-.06,1.33,3.9,3.9,0,0,1-7.57.11l-3.56.67a3.79,3.79,0,0,1-.07,1.38,3.89,3.89,0,0,1-7.56.07l-3.57.66a3.79,3.79,0,0,1,0,1.42,3.9,3.9,0,0,1-4.68,2.91,3.83,3.83,0,0,1-2.89-2.88l-3.56.67a4.08,4.08,0,0,1-.07,1.47,3.89,3.89,0,0,1-7.58,0l-3.56.67a3.89,3.89,0,0,1-4.72,4.42,3.91,3.91,0,0,1-2.93-3l-3.55.68a3.69,3.69,0,0,1,0,1.55,3.9,3.9,0,0,1-7.62-.11l-3.56.67a3.65,3.65,0,0,1,0,1.61,3.89,3.89,0,0,1-7.62-.16l-3.35.63,2.11,7.63,81.36-15.77Z" style="fill: rgb(55, 71, 79); transform-origin: 126.965px 176.5px;" id="el42qzkpqnpj1" class="animable"></path><path d="M171.74,188.79a16.37,16.37,0,0,1-13.12-1.39c-3.2-2-6.37-5.09-7.41-9.2,0-.11.19-.18.24-.06,3.34,7.34,12.27,12.06,20.22,10.41A.13.13,0,0,1,171.74,188.79Z" style="fill: rgb(55, 71, 79); transform-origin: 161.505px 183.822px;" id="elv37xye89v3k" class="animable"></path><path d="M173,198.58c-5.3,1.73-10.74,3-16.18,4.24s-10.76,2.41-16.16,3.56c-3.08.66-6.18,1.32-9.3,1.81a.16.16,0,0,1-.07-.32c5.32-1.65,10.77-2.9,16.18-4.24s10.72-2.61,16.11-3.79c3.09-.68,6.18-1.28,9.32-1.72A.24.24,0,0,1,173,198.58Z" style="fill: rgb(55, 71, 79); transform-origin: 152.153px 203.157px;" id="elb78jc1bqh7e" class="animable"></path><path d="M173.43,203c-5.31,1.73-10.75,3-16.18,4.24s-10.77,2.41-16.16,3.56c-3.09.66-6.19,1.32-9.31,1.81a.16.16,0,0,1-.06-.32c5.32-1.65,10.77-2.9,16.17-4.23s10.73-2.61,16.11-3.8c3.1-.67,6.19-1.27,9.33-1.72A.24.24,0,0,1,173.43,203Z" style="fill: rgb(55, 71, 79); transform-origin: 152.581px 207.576px;" id="el25hyt0m7mkoi" class="animable"></path><path d="M304.26,225.23s-10.86,11.9-20.08,21.25c-6.73,6.84-12.95,12.66-14.6,12.69-1.87,0-10.38-.9-13.2-1.27,0,0-41.94,46.14-63.47,57.3-7.37,3.82-30.52-.1-37.22-11.42-10.87-18.37-21.9-46.13-25.93-63.59-1.8-7.79.05-16.21.05-16.21l49.59-13.7s5.36,8.93,7,14.54c2.42,8.47,4.59,34.41,4.59,34.41,13.41-9.58,26.47-27.28,26.47-27.28s3.86-20.56,28-40.75Z" style="fill: rgb(0, 255, 136); transform-origin: 216.616px 253.91px;" id="el0abaj0cmc1t8" class="animable"></path><path d="M269.53,258.92a109.54,109.54,0,0,0-19-1.46.2.2,0,0,0,0,.39c6.29.67,12.63,1.5,18.94,1.83A.38.38,0,0,0,269.53,258.92Z" style="fill: rgb(38, 50, 56); transform-origin: 260.127px 258.568px;" id="ellxyv8dxa9ao" class="animable"></path><path d="M290.7,225.07c.08-.19-.21-.4-.31-.21A193.26,193.26,0,0,1,280,241.31c-1.7,2.48-11.92,15.71-15.85,12.12-.66-.61-.62-1.57-.1-2.78.63-1.45,2.09-2.84,3.09-4.08,2.2-2.74,4.31-5.54,6.28-8.44A94.74,94.74,0,0,0,282.85,221a.17.17,0,0,0-.3-.15,178.74,178.74,0,0,1-14.62,22.77c-2.68,3.43-7.75,8-4.15,10.8s11.57-5.17,13.52-7.48A99.25,99.25,0,0,0,290.7,225.07Z" style="fill: rgb(38, 50, 56); transform-origin: 276.623px 237.894px;" id="elda1yxppy51e" class="animable"></path><path d="M264.07,253.88a28.1,28.1,0,0,0-2.7,2.42,7.85,7.85,0,0,0-1.8,2.22c-.07.17.13.3.28.24a9.87,9.87,0,0,0,2.39-1.8c.87-.73,1.75-1.44,2.59-2.2A.58.58,0,0,0,264.07,253.88Z" style="fill: rgb(38, 50, 56); transform-origin: 262.293px 256.258px;" id="elwr0gmo57rl" class="animable"></path><path d="M136.76,230.07c5.18-1.79,10.51-3.14,15.84-4.44s10.54-2.54,15.83-3.76c3-.7,6.06-1.4,9.12-1.93a.17.17,0,0,1,.08.32c-5.21,1.72-10.55,3-15.84,4.44s-10.5,2.74-15.79,4c-3,.72-6.06,1.36-9.14,1.84A.24.24,0,0,1,136.76,230.07Z" style="fill: rgb(38, 50, 56); transform-origin: 157.145px 225.243px;" id="ell5681xj4dp" class="animable"></path><g id="el84bbjfm2v0m"><path d="M183.14,297.2a10.49,10.49,0,0,1-1.5-4.83c-.1-.84-.1-1.68-.15-2.53s0-1.68.08-2.52a52.55,52.55,0,0,1,1.68-9.85,71.11,71.11,0,0,1,3.2-9.39,59.85,59.85,0,0,1,4.5-8.85c-.51,3.3-1.32,6.48-2.11,9.64s-1.64,6.29-2.48,9.41-1.64,6.24-2.31,9.38c-.31,1.56-.64,3.14-.83,4.72A14.43,14.43,0,0,0,183.14,297.2Z" style="opacity: 0.1; transform-origin: 186.21px 278.215px;" class="animable"></path></g><ellipse cx="181.55" cy="306.94" rx="18.38" ry="13.04" style="fill: rgb(0, 255, 136); transform-origin: 181.55px 306.94px;" id="elbn8u0quaerw" class="animable"></ellipse><g id="elxcpet6qixzo"><ellipse cx="181.55" cy="306.94" rx="18.38" ry="13.04" style="opacity: 0.1; transform-origin: 181.55px 306.94px;" class="animable"></ellipse></g><path d="M302.93,165.7c29.4,11.7,52.93,16.43,62.23,13.72,8.14-2.38,31.36-12.37,42.66-23.2,3.41-3.26-12-25.52-16.72-23.75s-28.38,15.07-34.56,17.26c-3.51,1.24-41.77,2.67-50.47,2.82C291.55,152.81,289.88,160.51,302.93,165.7Z" style="fill: rgb(247, 169, 160); transform-origin: 351.195px 156.267px;" id="el3ngdhbdke9y" class="animable"></path><path d="M423.09,141.39c-1.07,1.64-.22,2.22,3.08,1.09s15.37-8.36,17.54-3.93-15,14.39-20.65,15.84-15.24,1.83-15.24,1.83C410.78,153.61,417.35,146.59,423.09,141.39Z" style="fill: rgb(69, 90, 100); transform-origin: 425.859px 146.674px;" id="el3j622katxmi" class="animable"></path><path d="M391.1,132.47c8.6-7,18.87-16.35,31.27-18.29a6.21,6.21,0,0,1,4,.62c5.54-1,7.66,1.36,7.66,1.36,5.44.68,7.28,3.36,7.28,3.36s6.51-1.06,7.81,2.77c1.47,4.3-8,4.95-12.95,8.48-11.39,8.09-25.31,22.79-28.37,25.45Z" style="fill: rgb(69, 90, 100); transform-origin: 420.187px 135.151px;" id="el265a1hiadcl" class="animable"></path><path d="M418.3,130.86a90.32,90.32,0,0,1,10.37-6.52,89.67,89.67,0,0,1,12.58-4.68.11.11,0,0,0-.05-.21,47.55,47.55,0,0,0-23,11.26C418,130.84,418.12,131,418.3,130.86Z" style="fill: rgb(38, 50, 56); transform-origin: 429.705px 125.182px;" id="elgrtjwby9kl" class="animable"></path><path d="M412.41,124.7c3.43-2.07,9.49-5.67,21.67-8.41,0,0,0-.07,0-.07a42.55,42.55,0,0,0-21.76,8.32C412.11,124.68,412.18,124.84,412.41,124.7Z" style="fill: rgb(38, 50, 56); transform-origin: 423.137px 120.487px;" id="eljqvnwj5194b" class="animable"></path><path d="M409.31,121.33c6-3.3,10.15-4.62,17.06-6.49,0,0,0-.08,0-.08-8.08,1.3-10.86,2.69-17.19,6.38C409,121.26,409.08,121.46,409.31,121.33Z" style="fill: rgb(38, 50, 56); transform-origin: 417.726px 118.066px;" id="el388ba7wickp" class="animable"></path><path d="M391.1,132.47l16.72,23.75a17.14,17.14,0,0,1-4.76,8.35c-3.92,3.79-34.48,16.45-43.94,16.59S312.7,172,299.46,165.3s-6.15-12.5,3.55-13.16,50.29-3,52.62-3.57,21.58-12.72,25.66-14.84S391.1,132.47,391.1,132.47Z" style="fill: rgb(0, 255, 136); transform-origin: 350.007px 156.73px;" id="elxrcfzl4mhd" class="animable"></path><g id="el0eetn74qe74"><path d="M299.46,165.3c9.59,4.85,31.61,11.06,46.62,14.08l-44.17-27.15C292.8,153.25,286.73,158.86,299.46,165.3Z" style="opacity: 0.1; transform-origin: 319.138px 165.805px;" class="animable"></path></g><g id="elng130bbfbz9"><path d="M384.8,135.23c2.52,3.23,4.87,6.59,7.2,10s4.59,6.68,6.87,10c1.3,1.91,2.61,3.84,3.84,5.8.09.13,0,.2-.12.08-2.49-3.24-4.83-6.62-7.2-10s-4.67-6.63-7-10c-1.31-1.92-2.59-3.85-3.81-5.83C384.5,135.16,384.67,135.06,384.8,135.23Z" style="opacity: 0.1; transform-origin: 393.653px 148.156px;" class="animable"></path></g><path d="M304.2,225.2l-58.8-34a13.5,13.5,0,0,1,1.95-10c7.47-12.21,25.36-32.31,41.34-39.71,11.52-5.32,20.58-.81,24,7.68.87,2.15,9.33,30.09,8.28,40.05-1.11,10.54-6.23,23.6-10.83,30.76A16.13,16.13,0,0,1,304.2,225.2Z" style="fill: rgb(0, 255, 136); transform-origin: 283.103px 182.199px;" id="eluzotq8p4w9m" class="animable"></path><path d="M303.73,228.78c.87.13,3.47-4.67,3.23-5.37s-61.33-35.68-61.78-35.76-3.42,5.82-2.88,6.25S302.57,228.6,303.73,228.78Z" style="fill: rgb(0, 255, 136); transform-origin: 274.605px 208.216px;" id="ela95gmzur94k" class="animable"></path><g id="elh41n9yu343"><path d="M303.73,228.78c.87.13,3.47-4.67,3.23-5.37s-61.33-35.68-61.78-35.76-3.42,5.82-2.88,6.25S302.57,228.6,303.73,228.78Z" style="opacity: 0.1; transform-origin: 274.605px 208.216px;" class="animable"></path></g><polygon points="291.84 189.35 321.45 195.58 322.11 169.34 292.5 163.11 291.84 189.35" style="fill: rgb(0, 255, 136); transform-origin: 306.975px 179.345px;" id="el1he6ozvu6g4" class="animable"></polygon><g id="el2rjzzy8j13k"><polygon points="291.84 189.35 321.45 195.58 322.11 169.34 292.5 163.11 291.84 189.35" style="opacity: 0.2; transform-origin: 306.975px 179.345px;" class="animable"></polygon></g><g id="elj4vazllgpu"><polygon points="291.84 189.35 295.59 190.14 296.25 163.9 292.5 163.11 291.84 189.35" style="opacity: 0.1; transform-origin: 294.045px 176.625px;" class="animable"></polygon></g><g id="elq0xm8r7wi8"><path d="M316.88,174.4a2,2,0,0,0,1.47,2,1.31,1.31,0,0,0,1.56-1.37,2,2,0,0,0-1.48-2A1.3,1.3,0,0,0,316.88,174.4Z" style="opacity: 0.1; transform-origin: 318.395px 174.715px;" class="animable"></path></g><g id="el8rtd1r3eb6p"><path d="M316.74,180a2,2,0,0,0,1.47,2,1.3,1.3,0,0,0,1.56-1.37,2,2,0,0,0-1.47-2A1.3,1.3,0,0,0,316.74,180Z" style="opacity: 0.1; transform-origin: 318.255px 180.315px;" class="animable"></path></g><g id="eljlgbl9m3kq"><path d="M316.6,185.5a2,2,0,0,0,1.47,2,1.31,1.31,0,0,0,1.56-1.38,2,2,0,0,0-1.47-2A1.3,1.3,0,0,0,316.6,185.5Z" style="opacity: 0.1; transform-origin: 318.115px 185.809px;" class="animable"></path></g><g id="eloejjt6kwdm"><path d="M312.16,173.41a2,2,0,0,0,1.47,2,1.3,1.3,0,0,0,1.56-1.37,2,2,0,0,0-1.47-2A1.31,1.31,0,0,0,312.16,173.41Z" style="opacity: 0.1; transform-origin: 313.675px 173.726px;" class="animable"></path></g><g id="elp3tqv4bqo2"><path d="M312,179a2,2,0,0,0,1.47,2,1.3,1.3,0,0,0,1.56-1.37,2,2,0,0,0-1.47-2A1.3,1.3,0,0,0,312,179Z" style="opacity: 0.1; transform-origin: 313.515px 179.315px;" class="animable"></path></g><g id="el7ezy434vr5l"><path d="M311.88,184.51a2,2,0,0,0,1.48,2,1.29,1.29,0,0,0,1.55-1.37,2,2,0,0,0-1.47-2A1.31,1.31,0,0,0,311.88,184.51Z" style="opacity: 0.1; transform-origin: 313.396px 184.826px;" class="animable"></path></g><g id="el23vvtx3xgud"><path d="M307.44,172.42a2,2,0,0,0,1.48,2,1.32,1.32,0,0,0,1.56-1.38,2,2,0,0,0-1.48-2A1.32,1.32,0,0,0,307.44,172.42Z" style="opacity: 0.1; transform-origin: 308.96px 172.73px;" class="animable"></path></g><g id="elfyoxi4manx"><path d="M307.31,178a2,2,0,0,0,1.47,2,1.31,1.31,0,0,0,1.56-1.37,2,2,0,0,0-1.48-2A1.3,1.3,0,0,0,307.31,178Z" style="opacity: 0.1; transform-origin: 308.825px 178.315px;" class="animable"></path></g><g id="ell23zc2djxl"><path d="M307.17,183.52a2,2,0,0,0,1.47,2,1.31,1.31,0,0,0,1.56-1.37,2,2,0,0,0-1.48-2A1.29,1.29,0,0,0,307.17,183.52Z" style="opacity: 0.1; transform-origin: 308.684px 183.834px;" class="animable"></path></g><path d="M317.33,95.94c1.12.33,6.21.56,8.81,5.64,2.47,4.8,1.47,18,1.69,21s3.88,4,4.23,7.43c.3,3-1.94,3.68-2.49,5.73-.42,1.59.81,4.28-1.05,6.44-1.69,2-4,1.12-5.51,1.57s-3,3.61-5.74,4.08-4.73-2.32-6.14-2.53-3.75,3.82-8.26,2.71-5.21-5.19-7-6.26-6.71-.51-8.5-3.22-1.65-5.91-2.43-7.23-2.86-1.46-3.64-4.33,2-4.18,2.72-6.45c.5-1.59-.7-3.31.71-5.62,1.94-3.18,6-1.78,8.14-5,1.69-2.54,6.18-14,13.86-15.83C312.05,92.83,317.33,95.94,317.33,95.94Z" style="fill: rgb(38, 50, 56); transform-origin: 306.625px 120.991px;" id="elial0clzg8j" class="animable"></path><path d="M327.8,121.88a4.25,4.25,0,0,0,1,1.73l1.29,1.52a12.65,12.65,0,0,1,2.18,3.21,4,4,0,0,1-.12,3.54,5.79,5.79,0,0,1-1.21,1.43,7.35,7.35,0,0,0-1.41,1.55,3.46,3.46,0,0,0-.16,2.18c.11.67.25,1.31.33,2a4.75,4.75,0,0,1-.69,3.57,2.68,2.68,0,0,1-1.45,1,5,5,0,0,1-1.89.11c-.65-.06-1.3-.19-2-.28a3.3,3.3,0,0,0-2,.12,3.62,3.62,0,0,1,1.93.07c.65.15,1.29.34,1.95.45a5.29,5.29,0,0,0,2.06,0,3.27,3.27,0,0,0,1.79-1.14,5.1,5.1,0,0,0,.92-4c-.07-.68-.21-1.33-.3-2a2.76,2.76,0,0,1,.11-1.71c.56-1,1.89-1.72,2.55-3a4.43,4.43,0,0,0,0-4.11,12.78,12.78,0,0,0-2.44-3.22l-1.41-1.4A4.68,4.68,0,0,1,327.8,121.88Z" style="fill: rgb(38, 50, 56); transform-origin: 327.428px 133.031px;" id="el34z5cb4w2d3" class="animable"></path><path d="M299,99.71a59.86,59.86,0,0,0-4,5.88c-.66,1-1.29,2-2,2.9a8.54,8.54,0,0,1-1.16,1.23,1.13,1.13,0,0,1-.31.21,1.27,1.27,0,0,1-.35.16c-.27.09-.55.16-.83.23a33.37,33.37,0,0,0-3.46,1,6.14,6.14,0,0,0-3,2.16,3.82,3.82,0,0,0-.66,1.78,5,5,0,0,0,.26,1.83,7.77,7.77,0,0,1,.57,3.46,7.36,7.36,0,0,0-.21-3.55,4.65,4.65,0,0,1-.14-1.69,3.28,3.28,0,0,1,.66-1.49A5.91,5.91,0,0,1,287.1,112c1.09-.39,2.24-.6,3.41-.89.29-.08.59-.17.88-.27a2.56,2.56,0,0,0,.87-.51,8.42,8.42,0,0,0,1.25-1.37,30.48,30.48,0,0,0,2-3l1.74-3.11A32.41,32.41,0,0,1,299,99.71Z" style="fill: rgb(38, 50, 56); transform-origin: 291.113px 110.13px;" id="eltpoquiwwlc" class="animable"></path><path d="M284,130.34a6.21,6.21,0,0,1,.37,2.47c.05.85.09,1.7.18,2.56a12.71,12.71,0,0,0,.49,2.56,5.59,5.59,0,0,0,1.34,2.34,7.07,7.07,0,0,0,5,1.43c.86,0,1.7-.08,2.54-.09a5.31,5.31,0,0,1,2.46.41,4.89,4.89,0,0,0-2.44-.78c-.86-.07-1.71-.07-2.55-.12-1.65-.09-3.39-.34-4.53-1.4a5,5,0,0,1-1.18-2,15.73,15.73,0,0,1-.6-2.41c-.15-.83-.26-1.67-.38-2.51-.07-.43-.14-.85-.24-1.27A2.5,2.5,0,0,0,284,130.34Z" style="fill: rgb(38, 50, 56); transform-origin: 290.19px 136.18px;" id="eli1wfmsb9a5m" class="animable"></path><path d="M298.06,144.6c.08,1.28,4.58,10.28,10.25,11,1.84.23,3.53-9.8,3.53-9.8l.29-.71,4.11-10-10.83-9.91-1.58-1.34s-.95,2.8-2.09,6.3l-.16.5c-.07.19-.14.38-.19.56-.18.52-.36,1.06-.52,1.59s-.26.8-.38,1.23l-.38,1.28A70.19,70.19,0,0,0,298.06,144.6Z" style="fill: rgb(247, 169, 160); transform-origin: 307.15px 139.722px;" id="elsqqdf7hzxd" class="animable"></path><path d="M316.24,135.1l-3.94,9.58a23.08,23.08,0,0,1-10.88-13.54l.32-1c1.15-3.49,2.09-6.29,2.09-6.29l1.58,1.32Z" style="fill: rgb(38, 50, 56); transform-origin: 308.83px 134.265px;" id="el6pbkmh4ewzg" class="animable"></path><path d="M332.31,120.86c-1.17,18.88-12.61,20.31-16.68,20-3.69-.23-16.25-1.49-17-20.39S307,96.2,315.43,96.28,333.48,102,332.31,120.86Z" style="fill: rgb(247, 169, 160); transform-origin: 315.497px 118.587px;" id="elbu26xfyxyi" class="animable"></path><path d="M299.32,120c3,.66,4.62-5.67,4.62-5.67s6.23.87,9.52-7.8a13.9,13.9,0,0,1-3.78,7s11.15.35,17-8.21c0,0-2.49,4.43-4.45,5.86,0,0,4.78-.65,7.54-4.08,0,0,1.2,5.57,2.48,7.24,0,0,2.19-19.29-15.9-19.69,0,0-11.25-.8-16.47,7.48S299.32,120,299.32,120Z" style="fill: rgb(38, 50, 56); transform-origin: 314.869px 107.339px;" id="elv8yf3y7v2lq" class="animable"></path><path d="M301.51,122.15s-3.21-6.44-6.08-5.38-1.06,10,1.87,11.6a3.21,3.21,0,0,0,4.5-1.07Z" style="fill: rgb(247, 169, 160); transform-origin: 297.892px 122.766px;" id="el1ybaa9yqlxc" class="animable"></path><path d="M296,119.31a0,0,0,0,0,0,.08c2,1.21,2.9,3.4,3.39,5.62a1.77,1.77,0,0,0-2.54-.87.07.07,0,0,0,0,.13,2,2,0,0,1,2,1,9.61,9.61,0,0,1,.76,1.88c.08.21.44.16.4-.07V127C300.53,124.25,299,120,296,119.31Z" style="fill: rgb(38, 50, 56); transform-origin: 298.055px 123.297px;" id="elk5ktvczsro" class="animable"></path><path d="M299.58,127.84a.94.94,0,0,1-1.06.79.93.93,0,0,1-.79-1,.93.93,0,1,1,1.85.26Z" style="fill: rgb(255, 255, 255); transform-origin: 298.658px 127.731px;" id="el3ow4z0fm5z" class="animable"></path><path d="M329.09,116.55a10.28,10.28,0,0,1-1.22-.41,2.06,2.06,0,0,1-1.17-.64.67.67,0,0,1,.09-.81,1.65,1.65,0,0,1,1.65-.2,2.36,2.36,0,0,1,1.41,1A.71.71,0,0,1,329.09,116.55Z" style="fill: rgb(38, 50, 56); transform-origin: 328.278px 115.461px;" id="el7fr43x676zu" class="animable"></path><path d="M316.82,116.2c.43-.09.81-.25,1.23-.38a2.09,2.09,0,0,0,1.18-.62.66.66,0,0,0-.08-.81,1.66,1.66,0,0,0-1.64-.24,2.4,2.4,0,0,0-1.44,1A.71.71,0,0,0,316.82,116.2Z" style="fill: rgb(38, 50, 56); transform-origin: 317.655px 115.123px;" id="elstwdaynrh2q" class="animable"></path><path d="M319,120.22s-.11,0-.11.1c-.07,1.27-.36,2.7-1.54,3,0,0,0,.08,0,.08C318.78,123.34,319.15,121.43,319,120.22Z" style="fill: rgb(38, 50, 56); transform-origin: 318.19px 121.81px;" id="el33k8nsu4mvt" class="animable"></path><path d="M318,118.8c-2-.33-2.54,3.73-.67,4S319.7,119.08,318,118.8Z" style="fill: rgb(38, 50, 56); transform-origin: 317.609px 120.797px;" id="elnkz5gxojhfa" class="animable"></path><path d="M317.18,118.91c-.38.19-.78.55-1.21.54s-.82-.49-1.09-.94c0-.05-.07,0-.08,0a1.49,1.49,0,0,0,.91,1.83c.74.2,1.38-.41,1.67-1.17C317.44,119.07,317.34,118.84,317.18,118.91Z" style="fill: rgb(38, 50, 56); transform-origin: 316.067px 119.433px;" id="el8xyex8hfyf" class="animable"></path><path d="M326.22,120.63s.09.07.08.12c-.21,1.25-.24,2.72.84,3.29,0,0,0,.08,0,.07C325.76,123.73,325.82,121.78,326.22,120.63Z" style="fill: rgb(38, 50, 56); transform-origin: 326.556px 122.37px;" id="elh7fntm8a2vl" class="animable"></path><path d="M327.51,119.47c2.05.12,1.66,4.19-.23,4.08S325.8,119.37,327.51,119.47Z" style="fill: rgb(38, 50, 56); transform-origin: 327.458px 121.51px;" id="elng0qwn97nlq" class="animable"></path><path d="M328.34,119.81c.3.25.58.67,1,.74s.82-.34,1.14-.74c0,0,.06,0,.06,0-.05.78-.39,1.57-1.15,1.65s-1.13-.65-1.24-1.44C328.09,119.92,328.22,119.72,328.34,119.81Z" style="fill: rgb(38, 50, 56); transform-origin: 329.337px 120.627px;" id="elxaw3hp0kn5" class="animable"></path><path d="M317.88,130.49c.25.35.48.8.93.92a3.43,3.43,0,0,0,1.39-.08c.05,0,.08,0,.05.07a1.73,1.73,0,0,1-1.71.4,1.35,1.35,0,0,1-.79-1.27A.07.07,0,0,1,317.88,130.49Z" style="fill: rgb(38, 50, 56); transform-origin: 319.006px 131.167px;" id="el6uo4gl04b4m" class="animable"></path><path d="M323.83,126.3s.05,1.91-.05,2.8c0,.08-.23.1-.54.08h0a4.26,4.26,0,0,1-3.92-2.05c-.05-.09.08-.17.15-.11a6.34,6.34,0,0,0,3.72,1.55c.09-.24-.18-3.27,0-3.26a7.33,7.33,0,0,1,2,.69c0-4-.58-7.94-.5-11.91a.12.12,0,0,1,.24,0,64.29,64.29,0,0,1,1.09,12.8C325.92,127.37,324.17,126.5,323.83,126.3Z" style="fill: rgb(38, 50, 56); transform-origin: 322.668px 121.58px;" id="eldv3chjwgnmo" class="animable"></path><path d="M322.88,129a4.92,4.92,0,0,1-2.13,1.31,2.35,2.35,0,0,1-1.36-.06c-.94-.36-.87-1.26-.61-2a5.87,5.87,0,0,1,.56-1.12A6.45,6.45,0,0,0,322.88,129Z" style="fill: rgb(38, 50, 56); transform-origin: 320.745px 128.756px;" id="eleaalsw41owj" class="animable"></path><path d="M320.75,130.31a2.35,2.35,0,0,1-1.36-.06c-.94-.36-.87-1.26-.61-2A2.31,2.31,0,0,1,320.75,130.31Z" style="fill: rgb(255, 152, 185); transform-origin: 319.68px 129.316px;" id="eleqnvdezlp8o" class="animable"></path><path d="M290,143.53a9.37,9.37,0,0,0,1.39,4.79c2.83,4.67,10.43,8.46,18,7.54,4.81-.59,7.78-2.53,9.28-5A35.3,35.3,0,0,1,290,143.53Z" style="fill: rgb(69, 90, 100); transform-origin: 304.335px 149.764px;" id="el0bvlrv7v8ox8" class="animable"></path><path d="M283.49,137.28c8.58,14.65,33.54,21.13,49.26,7.91,11.1-9.36,16-28.65,7.64-44.7C328.25,77.28,303.71,79.67,290,91,275.59,102.94,277,126.16,283.49,137.28Zm16.74-37.09c11.07-8.15,30.94-8.64,40.6,7.87A24.72,24.72,0,0,1,334.44,140c-12.74,9.55-32.81,5.06-39.66-5.37C289.59,126.72,288.52,108.81,300.23,100.19Z" style="fill: rgb(0, 255, 136); transform-origin: 311.693px 117.507px;" id="ela5l17mt5mga" class="animable"></path><g id="ell4347n2x2t"><path d="M294.78,134.62c6.85,10.43,26.92,14.92,39.66,5.37a24.72,24.72,0,0,0,6.39-31.93c-9.66-16.51-29.53-16-40.6-7.87C288.52,108.81,289.59,126.72,294.78,134.62Z" style="fill: rgb(69, 90, 100); opacity: 0.1; transform-origin: 317.587px 119.957px;" class="animable"></path></g><g id="elu5naizt574o"><path d="M294.78,134.62c6.85,10.43,26.92,14.92,39.66,5.37a24.72,24.72,0,0,0,6.39-31.93c-9.66-16.51-29.53-16-40.6-7.87C288.52,108.81,289.59,126.72,294.78,134.62Z" style="fill: rgb(69, 90, 100); opacity: 0.1; transform-origin: 317.587px 119.957px;" class="animable"></path></g><g id="elg85ybx53yav"><g style="opacity: 0.2; transform-origin: 317.602px 119.935px;" class="animable"><path d="M318.59,94.69a183.52,183.52,0,0,1,24.83,31.48,24,24,0,0,0,.31-10.28A187.38,187.38,0,0,0,328.68,97,27.12,27.12,0,0,0,318.59,94.69Z" style="fill: rgb(255, 255, 255); transform-origin: 331.367px 110.43px;" id="el8z71qtzycf6" class="animable"></path><path d="M291.4,125a24.41,24.41,0,0,0,3.38,9.64,22.26,22.26,0,0,0,9,7.49A147.41,147.41,0,0,0,291.4,125Z" style="fill: rgb(255, 255, 255); transform-origin: 297.59px 133.565px;" id="el5wsjxc60lmh" class="animable"></path><path d="M313.07,95a178.61,178.61,0,0,1,28.47,36.34c.19-.37.36-.74.52-1.12a180.64,180.64,0,0,0-27.77-35.38Z" style="fill: rgb(255, 255, 255); transform-origin: 327.565px 113.09px;" id="el60pr880e68x" class="animable"></path><path d="M291.93,113.05a156.61,156.61,0,0,1,23.9,32.13c.38,0,.76,0,1.15,0A157.71,157.71,0,0,0,292.2,112C292.1,112.36,292,112.7,291.93,113.05Z" style="fill: rgb(255, 255, 255); transform-origin: 304.455px 128.59px;" id="elwfxhdk2n3b" class="animable"></path><path d="M291.06,120.09c0,.48,0,.94,0,1.41a152.6,152.6,0,0,1,16,21.95c.45.16.9.31,1.36.44A152.12,152.12,0,0,0,291.06,120.09Z" style="fill: rgb(255, 255, 255); transform-origin: 299.74px 131.99px;" id="elsmkat6o1l9" class="animable"></path><path d="M295.7,104.75a163.83,163.83,0,0,1,30,39.46,25.62,25.62,0,0,0,3.39-1.17,166.67,166.67,0,0,0-31.22-40.81A22.3,22.3,0,0,0,295.7,104.75Z" style="fill: rgb(255, 255, 255); transform-origin: 312.395px 123.22px;" id="ellt3j54qkfjk" class="animable"></path></g></g><path d="M274.59,124.59c-1.64-4-1.67-12.28,2.51-16.22,4-3.72,10.79-4.09,13.81,4.35,2.08,5.83.43,12.54-2.79,15.63C283.56,132.72,276.75,129.94,274.59,124.59Z" style="fill: rgb(0, 255, 136); transform-origin: 282.697px 118.184px;" id="elsaajdy41ot8" class="animable"></path><g id="eljkicdd3hso"><path d="M274.59,124.59c-1.64-4-1.67-12.28,2.51-16.22,4-3.72,10.79-4.09,13.81,4.35,2.08,5.83.43,12.54-2.79,15.63C283.56,132.72,276.75,129.94,274.59,124.59Z" style="opacity: 0.1; transform-origin: 282.697px 118.184px;" class="animable"></path></g><path d="M273.33,123.12c-1.26-3.12-1.28-9.44,1.93-12.47,3-2.86,8.29-3.14,10.61,3.34,1.6,4.48.33,9.64-2.15,12C280.23,129.36,275,127.22,273.33,123.12Z" style="fill: rgb(0, 255, 136); transform-origin: 279.56px 118.189px;" id="elbdehulv7aa" class="animable"></path><path d="M281.36,157.88c4.18,24.86,24,57,30.6,64.24,10.05,11.07,56.18-.8,65.58-2.6,4-.76-8.35-35.75-12.65-35-3.75.64-39,11-40.05,9.76-.85-1-17.89-24-30.11-39.15C284.19,142.06,280.26,151.3,281.36,157.88Z" style="fill: rgb(247, 169, 160); transform-origin: 329.754px 187.653px;" id="elelkw03boc8c" class="animable"></path><path d="M356.59,186.63l6.45-1.71a21.93,21.93,0,0,0,5.85-2.7c7.23-4.17,27.51-9.69,45.82,5,7,5.61,6.14,13-2.18,8.45-5.87-3.2-9.66-5.92-11.86-6.43,0,0,4,9.42.86,14.46a109.86,109.86,0,0,1-9.09,12.59,24.14,24.14,0,0,1-2.51-1.49,12.45,12.45,0,0,1-12.39,4.75l-10.39,2.22Z" style="fill: rgb(69, 90, 100); transform-origin: 388.006px 199.708px;" id="elqtljclkncsh" class="animable"></path><path d="M376.42,179.35c4.29.84,13.36,2.79,20.22,7,7.62,4.63,21.06,15.62,17.58,21.21-2.55,4.1-8.05.35-8.05.35s4.59,5.71,1.48,8.91c-2.84,2.92-6.92-.23-6.92-.23s2.19,3.94-1.08,6.22c-3.94,2.75-7.89-6-14.28-6.64C383.93,216,376.42,179.35,376.42,179.35Z" style="fill: rgb(69, 90, 100); transform-origin: 395.602px 201.347px;" id="elzjn2pt7rp2" class="animable"></path><path d="M390.4,193.55c3.91,1.46,11.93,7,15.78,14.15.08.16,0,.31-.1.18a88.05,88.05,0,0,0-15.72-14.26S390.36,193.54,390.4,193.55Z" style="fill: rgb(38, 50, 56); transform-origin: 398.286px 200.739px;" id="ell0lahyy3bri" class="animable"></path><path d="M386,201.38c3.24,1.61,11.25,7.74,14.9,15.06.08.17,0,.32-.11.18a93.59,93.59,0,0,0-14.84-15.17S385.9,201.36,386,201.38Z" style="fill: rgb(38, 50, 56); transform-origin: 393.435px 209.026px;" id="elwi0i5jscjk" class="animable"></path><path d="M356.59,186.63l10.56,35.11s-2.11,4-11.56,5.82-37,2.31-43.35-3.51-23.92-36-30.05-58.33,6.73-20.24,13.47-10.57,29.21,37.72,29.88,38,16.43-5.74,22.14-6.9S356.59,186.63,356.59,186.63Z" style="fill: rgb(0, 255, 136); transform-origin: 323.864px 188.503px;" id="ell3l232ka068" class="animable"></path><path d="M321.63,188.56c-1.58-1.61-3.06-3.29-4.53-5s-2.89-3.43-4.3-5.17-2.78-3.51-4.11-5.33l-2-2.72c-.64-.93-1.3-1.84-1.9-2.79.79.8,1.53,1.64,2.3,2.46l2.22,2.53c1.48,1.69,2.89,3.43,4.3,5.17s2.79,3.52,4.11,5.34S320.4,186.68,321.63,188.56Z" style="fill: rgb(38, 50, 56); transform-origin: 313.21px 178.055px;" id="eltl7os3ppxb8" class="animable"></path><path d="M309,172.73a12.24,12.24,0,0,1-1.09-2.13,23.27,23.27,0,0,1-.77-2.27,4.68,4.68,0,0,1,.74,1,9,9,0,0,1,.53,1.08A8.13,8.13,0,0,1,309,172.73Z" style="fill: rgb(38, 50, 56); transform-origin: 308.07px 170.53px;" id="el35afgnv5fc5" class="animable"></path><path d="M309.47,220.9c-1.36-1.62-2.61-3.34-3.87-5.05s-2.41-3.5-3.57-5.28c-2.31-3.56-4.43-7.24-6.46-11s-3.86-7.57-5.52-11.49a120.25,120.25,0,0,1-4.41-11.94c.88,1.94,1.62,3.92,2.53,5.83s1.71,3.88,2.64,5.77l2.76,5.71c1,1.88,1.91,3.77,2.94,5.61,1.94,3.76,4.07,7.41,6.22,11S307.13,217.37,309.47,220.9Z" style="fill: rgb(38, 50, 56); transform-origin: 297.555px 198.52px;" id="elwn39p4oamg9" class="animable"></path><path d="M288.35,183.18a11.13,11.13,0,0,1-1.82-1.74,10.6,10.6,0,0,1-1.4-2.09,10.67,10.67,0,0,1,1.81,1.74A10.08,10.08,0,0,1,288.35,183.18Z" style="fill: rgb(38, 50, 56); transform-origin: 286.74px 181.265px;" id="eluyt1rs57veo" class="animable"></path><g id="ely39thsnnewg"><path d="M351.45,190.5c1.42,3.83,2.64,7.75,3.83,11.67s2.36,7.76,3.51,11.64c.66,2.23,1.32,4.46,1.9,6.7,0,.15-.09.18-.14,0-1.39-3.85-2.59-7.78-3.84-11.67s-2.44-7.74-3.61-11.62c-.67-2.23-1.3-4.45-1.86-6.71C351.18,190.34,351.37,190.29,351.45,190.5Z" style="opacity: 0.1; transform-origin: 355.959px 205.498px;" class="animable"></path></g></g><g id="freepik--Stars--inject-30" class="animable" style="transform-origin: 249.717px 244.82px;"><polygon points="381.88 337.25 387.39 338.27 388.62 344.08 389.85 338.27 395.36 337.25 389.87 335.91 388.62 330.43 387.36 335.91 381.88 337.25" style="fill: rgb(199, 199, 199); transform-origin: 388.62px 337.255px;" id="ely49hrdhyty" class="animable"></polygon><polygon points="114.28 321.65 119.78 322.67 121.02 328.47 122.25 322.67 127.75 321.64 122.27 320.3 121.02 314.82 119.76 320.3 114.28 321.65" style="fill: rgb(199, 199, 199); transform-origin: 121.015px 321.645px;" id="el8ilv0ur4vru" class="animable"></polygon><polygon points="325.61 243.82 331.12 244.84 332.35 250.65 333.58 244.84 339.09 243.82 333.61 242.48 332.35 237 331.1 242.48 325.61 243.82" style="fill: rgb(199, 199, 199); transform-origin: 332.35px 243.825px;" id="elzu4rglow4vr" class="animable"></polygon><polygon points="434.24 303.07 437.32 303.64 438.01 306.88 438.7 303.64 441.77 303.07 438.71 302.32 438.01 299.25 437.31 302.32 434.24 303.07" style="fill: rgb(199, 199, 199); transform-origin: 438.005px 303.065px;" id="el8dllup5shn4" class="animable"></polygon><polygon points="200.6 426.57 203.68 427.14 204.36 430.38 205.05 427.14 208.13 426.57 205.06 425.82 204.36 422.75 203.66 425.82 200.6 426.57" style="fill: rgb(199, 199, 199); transform-origin: 204.365px 426.565px;" id="el7aur7ptdvt" class="animable"></polygon><polygon points="426.71 156.97 429.79 157.54 430.48 160.79 431.16 157.54 434.24 156.97 431.18 156.22 430.48 153.16 429.77 156.22 426.71 156.97" style="fill: rgb(199, 199, 199); transform-origin: 430.475px 156.975px;" id="el3lgqnn260je" class="animable"></polygon><polygon points="63.52 226.78 66.6 227.35 67.29 230.6 67.98 227.35 71.06 226.78 67.99 226.03 67.29 222.97 66.59 226.03 63.52 226.78" style="fill: rgb(199, 199, 199); transform-origin: 67.29px 226.785px;" id="el93hdrjjdbeg" class="animable"></polygon><polygon points="80.04 391.98 83.12 392.55 83.81 395.79 84.5 392.55 87.57 391.98 84.51 391.23 83.81 388.16 83.11 391.23 80.04 391.98" style="fill: rgb(199, 199, 199); transform-origin: 83.805px 391.975px;" id="elzgqpngli86" class="animable"></polygon><polygon points="414.83 239.19 417.91 239.75 418.6 243 419.28 239.75 422.36 239.18 419.3 238.44 418.6 235.37 417.89 238.44 414.83 239.19" style="fill: rgb(199, 199, 199); transform-origin: 418.595px 239.185px;" id="el2uu3umfdqiq" class="animable"></polygon><polygon points="172.92 83.46 176 84.03 176.69 87.27 177.38 84.03 180.46 83.45 177.39 82.7 176.69 79.64 175.99 82.7 172.92 83.46" style="fill: rgb(199, 199, 199); transform-origin: 176.69px 83.455px;" id="el3086e9p88lb" class="animable"></polygon><polygon points="293.45 332.29 296.53 332.86 297.22 336.1 297.91 332.86 300.99 332.29 297.92 331.54 297.22 328.47 296.52 331.54 293.45 332.29" style="fill: rgb(199, 199, 199); transform-origin: 297.22px 332.285px;" id="elbkzarzlmrer" class="animable"></polygon><path d="M193.31,433.59a.89.89,0,0,1,0,1.78A.89.89,0,0,1,193.31,433.59Z" style="fill: rgb(199, 199, 199); transform-origin: 193.31px 434.48px;" id="elpywq6ky167r" class="animable"></path><path d="M352.52,266.2a.9.9,0,0,1,0,1.79A.9.9,0,0,1,352.52,266.2Z" style="fill: rgb(199, 199, 199); transform-origin: 352.52px 267.095px;" id="elwmtjvd7jnxg" class="animable"></path><path d="M144,426.89a.9.9,0,0,1,0,1.79A.9.9,0,0,1,144,426.89Z" style="fill: rgb(199, 199, 199); transform-origin: 144px 427.785px;" id="elgk2a40p0gz" class="animable"></path><path d="M395,277.89a.9.9,0,0,1,0,1.79A.9.9,0,0,1,395,277.89Z" style="fill: rgb(199, 199, 199); transform-origin: 395px 278.785px;" id="elhhhepkvt709" class="animable"></path><path d="M215.67,417.54a.63.63,0,0,1,0,1.26A.63.63,0,0,1,215.67,417.54Z" style="fill: rgb(199, 199, 199); transform-origin: 215.67px 418.17px;" id="el2i6v1wuum6h" class="animable"></path><path d="M89.59,89.71a.63.63,0,0,1,0,1.26A.63.63,0,0,1,89.59,89.71Z" style="fill: rgb(199, 199, 199); transform-origin: 89.59px 90.34px;" id="elgktq7s9b4x" class="animable"></path><path d="M333.09,292.64a.63.63,0,0,1,0,1.26A.63.63,0,0,1,333.09,292.64Z" style="fill: rgb(199, 199, 199); transform-origin: 333.09px 293.27px;" id="el3quhep2xqo9" class="animable"></path><path d="M311.69,281.16a1.72,1.72,0,0,1,0,3.43A1.72,1.72,0,0,1,311.69,281.16Z" style="fill: rgb(199, 199, 199); transform-origin: 311.69px 282.875px;" id="eljxdbrzwcpc" class="animable"></path><polygon points="186.4 147.26 191.91 148.28 193.14 154.08 194.37 148.28 199.88 147.25 194.39 145.91 193.14 140.43 191.88 145.91 186.4 147.26" style="fill: rgb(199, 199, 199); transform-origin: 193.14px 147.255px;" id="elwo9phi4kp8" class="animable"></polygon><polygon points="245.11 58.08 248.19 58.65 248.88 61.9 249.57 58.65 252.65 58.08 249.58 57.33 248.88 54.27 248.18 57.33 245.11 58.08" style="fill: rgb(199, 199, 199); transform-origin: 248.88px 58.085px;" id="elpr5x0z893f" class="animable"></polygon><path d="M58.47,141.39a.9.9,0,0,1,0,1.79A.9.9,0,0,1,58.47,141.39Z" style="fill: rgb(199, 199, 199); transform-origin: 58.47px 142.285px;" id="el8t3hdvz5a5j" class="animable"></path><path d="M72.49,378.09a.89.89,0,0,1,0,1.78A.89.89,0,0,1,72.49,378.09Z" style="fill: rgb(199, 199, 199); transform-origin: 72.49px 378.98px;" id="eljfxbwk5tdae" class="animable"></path><path d="M94,216.21A.89.89,0,0,1,94,218,.89.89,0,0,1,94,216.21Z" style="fill: rgb(199, 199, 199); transform-origin: 94px 217.105px;" id="elb8hau4kz156" class="animable"></path><path d="M129.34,335.54a.63.63,0,0,1,0,1.26A.63.63,0,0,1,129.34,335.54Z" style="fill: rgb(199, 199, 199); transform-origin: 129.34px 336.17px;" id="eljhdup1xmags" class="animable"></path><path d="M262.52,416.47a.63.63,0,0,1,0,1.26A.63.63,0,0,1,262.52,416.47Z" style="fill: rgb(199, 199, 199); transform-origin: 262.52px 417.1px;" id="el21npttp5tb8" class="animable"></path><path d="M356.29,127.62a.63.63,0,0,1,0,1.26A.63.63,0,0,1,356.29,127.62Z" style="fill: rgb(199, 199, 199); transform-origin: 356.29px 128.25px;" id="eljoxho448dio" class="animable"></path><path d="M242.23,89a.63.63,0,0,1,0,1.26A.63.63,0,0,1,242.23,89Z" style="fill: rgb(199, 199, 199); transform-origin: 242.23px 89.63px;" id="elf4o9jpobeju" class="animable"></path><path d="M204.37,313.11a1.71,1.71,0,0,1,0,3.42A1.71,1.71,0,0,1,204.37,313.11Z" style="fill: rgb(199, 199, 199); transform-origin: 204.37px 314.82px;" id="elcqobt1yyjd" class="animable"></path><path d="M429.72,183.84a1.71,1.71,0,0,1,0,3.42A1.71,1.71,0,0,1,429.72,183.84Z" style="fill: rgb(199, 199, 199); transform-origin: 429.72px 185.55px;" id="elbmi6m9rx09" class="animable"></path><path d="M79.6,333.83a1.71,1.71,0,0,1,0,3.42A1.71,1.71,0,0,1,79.6,333.83Z" style="fill: rgb(199, 199, 199); transform-origin: 79.6px 335.54px;" id="elvvrbw8g54pe" class="animable"></path><polygon points="184 174.82 187.08 175.39 187.77 178.64 188.45 175.39 191.53 174.82 188.47 174.07 187.77 171.01 187.06 174.07 184 174.82" style="fill: rgb(199, 199, 199); transform-origin: 187.765px 174.825px;" id="elpvuw4o6xq3q" class="animable"></polygon><polygon points="288.73 423.25 291.81 423.82 292.5 427.07 293.18 423.82 296.26 423.25 293.2 422.5 292.5 419.44 291.8 422.5 288.73 423.25" style="fill: rgb(199, 199, 199); transform-origin: 292.495px 423.255px;" id="elbo02c28r2wo" class="animable"></polygon><path d="M302.37,383.27a.89.89,0,0,1,0,1.78A.89.89,0,0,1,302.37,383.27Z" style="fill: rgb(199, 199, 199); transform-origin: 302.37px 384.16px;" id="ellm4doxoomj8" class="animable"></path><path d="M337.15,359.53a.89.89,0,0,1,0,1.78A.89.89,0,0,1,337.15,359.53Z" style="fill: rgb(199, 199, 199); transform-origin: 337.15px 360.42px;" id="el2tw5pqgbzi4" class="animable"></path><polygon points="227.09 400.52 230.17 401.09 230.86 404.33 231.55 401.09 234.63 400.51 231.56 399.77 230.86 396.7 230.16 399.77 227.09 400.52" style="fill: rgb(199, 199, 199); transform-origin: 230.86px 400.515px;" id="el0map3lsitqj" class="animable"></polygon><path d="M353.83,113.07a.9.9,0,0,1,0,1.79A.9.9,0,0,1,353.83,113.07Z" style="fill: rgb(199, 199, 199); transform-origin: 353.83px 113.965px;" id="eltxtju24d42s" class="animable"></path><path d="M375.3,362.34a.64.64,0,0,1,0,1.27A.64.64,0,0,1,375.3,362.34Z" style="fill: rgb(199, 199, 199); transform-origin: 375.3px 362.975px;" id="elmrs26lv1yvf" class="animable"></path><polygon points="106.65 255 109.73 255.57 110.42 258.82 111.1 255.57 114.18 255 111.12 254.25 110.42 251.19 109.72 254.25 106.65 255" style="fill: rgb(199, 199, 199); transform-origin: 110.415px 255.005px;" id="ellezay6t80u" class="animable"></polygon><path d="M71.06,304.12a.89.89,0,0,1,0,1.78A.89.89,0,0,1,71.06,304.12Z" style="fill: rgb(199, 199, 199); transform-origin: 71.06px 305.01px;" id="elnigim7cdpy" class="animable"></path><path d="M194.18,238.39a.89.89,0,0,1,0,1.78A.89.89,0,0,1,194.18,238.39Z" style="fill: rgb(199, 199, 199); transform-origin: 194.18px 239.28px;" id="elz2auhvgiov" class="animable"></path><path d="M89.59,148.22a.63.63,0,0,1,0,1.26A.63.63,0,0,1,89.59,148.22Z" style="fill: rgb(199, 199, 199); transform-origin: 89.59px 148.85px;" id="elzmg2bcztuv" class="animable"></path><path d="M81.51,142.41a1.72,1.72,0,0,1,0,3.43A1.72,1.72,0,0,1,81.51,142.41Z" style="fill: rgb(199, 199, 199); transform-origin: 81.51px 144.125px;" id="elbnb76q2odje" class="animable"></path><path d="M372.9,222a1.71,1.71,0,0,1,0,3.42A1.71,1.71,0,0,1,372.9,222Z" style="fill: rgb(199, 199, 199); transform-origin: 372.9px 223.71px;" id="ely5ryh067exf" class="animable"></path></g><defs>     <filter id="active" height="200%">         <feMorphology in="SourceAlpha" result="DILATED" operator="dilate" radius="2"></feMorphology>                <feFlood flood-color="#32DFEC" flood-opacity="1" result="PINK"></feFlood>        <feComposite in="PINK" in2="DILATED" operator="in" result="OUTLINE"></feComposite>        <feMerge>            <feMergeNode in="OUTLINE"></feMergeNode>            <feMergeNode in="SourceGraphic"></feMergeNode>        </feMerge>    </filter>    <filter id="hover" height="200%">        <feMorphology in="SourceAlpha" result="DILATED" operator="dilate" radius="2"></feMorphology>                <feFlood flood-color="#ff0000" flood-opacity="0.5" result="PINK"></feFlood>        <feComposite in="PINK" in2="DILATED" operator="in" result="OUTLINE"></feComposite>        <feMerge>            <feMergeNode in="OUTLINE"></feMergeNode>            <feMergeNode in="SourceGraphic"></feMergeNode>        </feMerge>            <feColorMatrix type="matrix" values="0   0   0   0   0                0   1   0   0   0                0   0   0   0   0                0   0   0   1   0 "></feColorMatrix>    </filter></defs></svg>